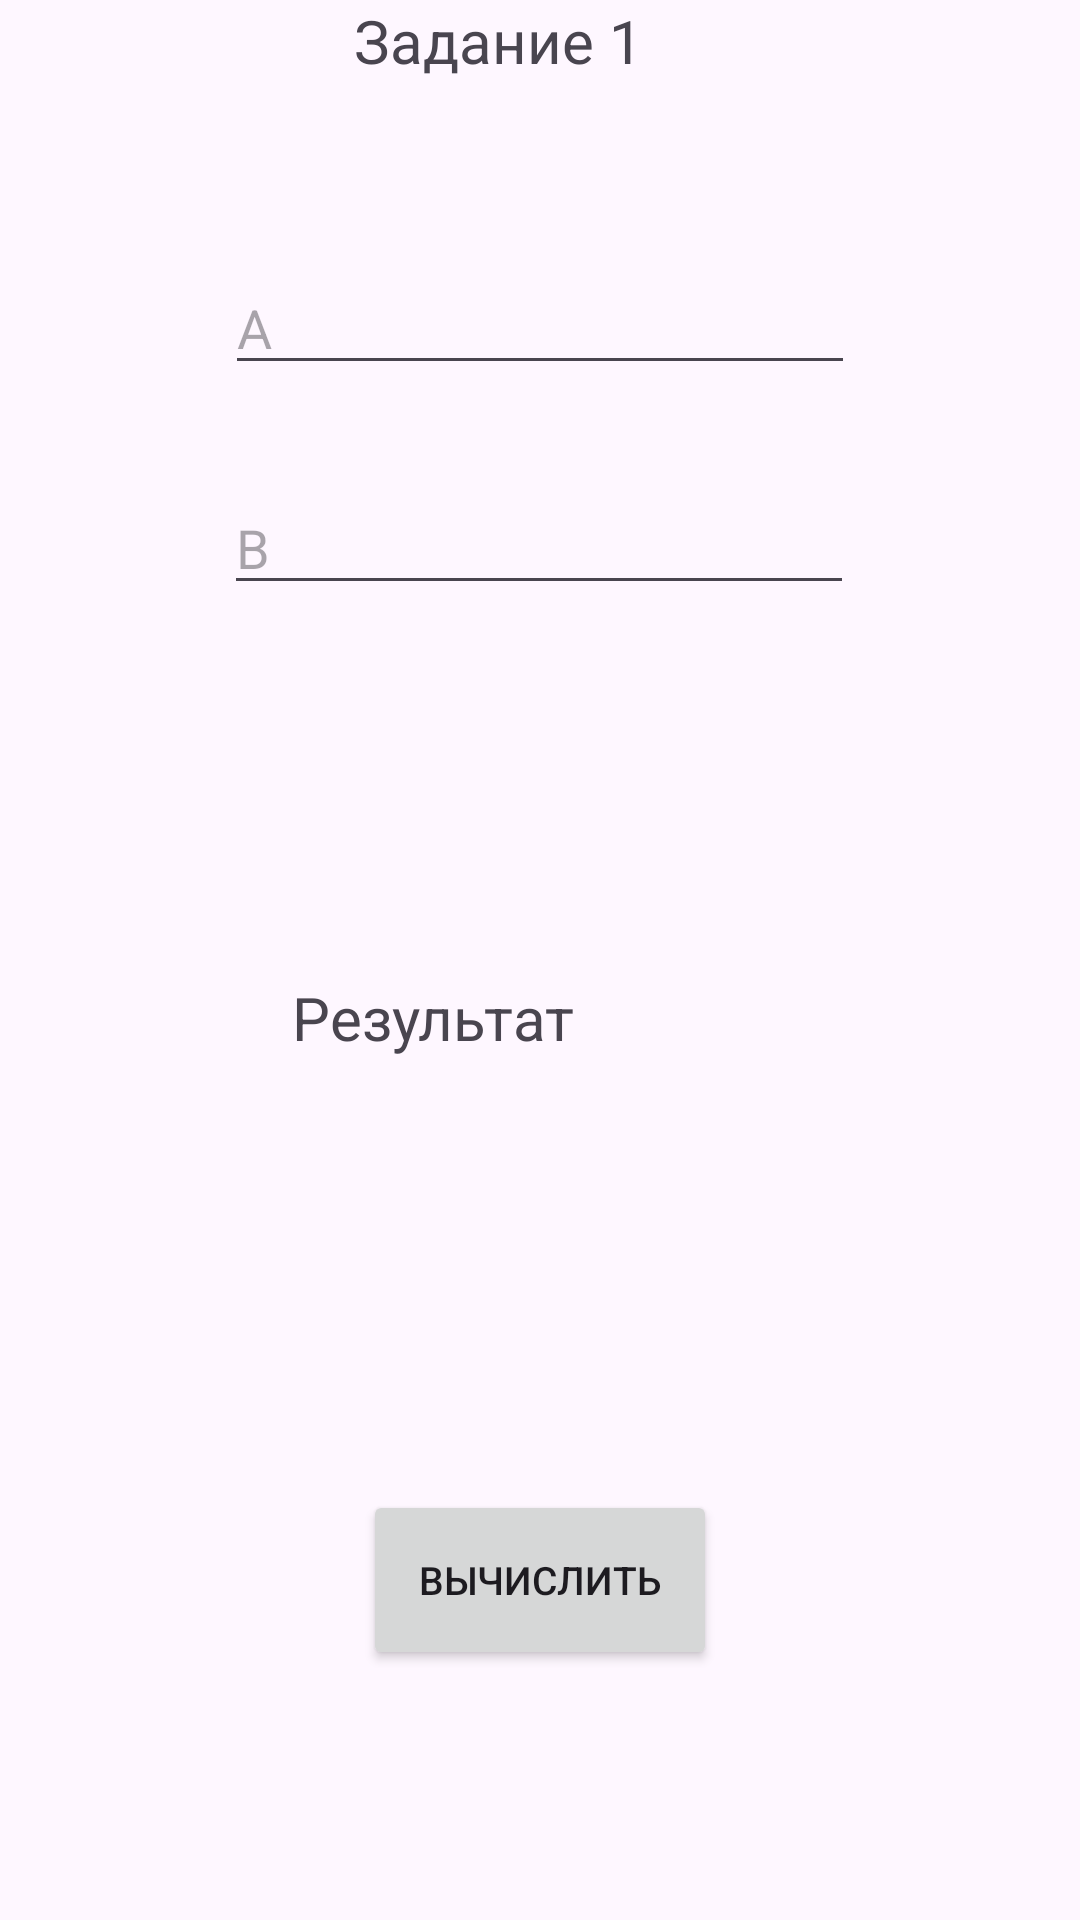

The Android layout XML behind this screen, and the referenced resources:
<!-- AndroidManifest.xml: application theme Theme.MDK0103 -->
<!-- res/layout/activity_main2.xml -->
<?xml version="1.0" encoding="utf-8"?>
<androidx.constraintlayout.widget.ConstraintLayout xmlns:android="http://schemas.android.com/apk/res/android"
    xmlns:app="http://schemas.android.com/apk/res-auto"
    xmlns:tools="http://schemas.android.com/tools"
    android:id="@+id/main"
    android:layout_width="match_parent"
    android:layout_height="match_parent"
    tools:context=".MainActivity2">

    <TextView
        android:id="@+id/textView2"
        android:layout_width="124dp"
        android:layout_height="47dp"
        android:text="Задание 1"
        android:textSize="20dp"
        app:layout_constraintEnd_toEndOf="parent"
        app:layout_constraintStart_toStartOf="parent"
        app:layout_constraintTop_toTopOf="parent" />

    <EditText
        android:id="@+id/editTextText2"
        android:layout_width="wrap_content"
        android:layout_height="wrap_content"
        android:layout_marginTop="32dp"
        android:ems="10"
        android:hint="B"
        android:inputType="text"
        app:layout_constraintEnd_toEndOf="parent"
        app:layout_constraintHorizontal_bias="0.497"
        app:layout_constraintStart_toStartOf="parent"
        app:layout_constraintTop_toBottomOf="@+id/editTextText4" />

    <TextView
        android:id="@+id/Result"
        android:layout_width="164dp"
        android:layout_height="91dp"
        android:layout_marginTop="124dp"
        android:text="Результат"
        android:textSize="20dp"
        app:layout_constraintEnd_toEndOf="parent"
        app:layout_constraintHorizontal_bias="0.497"
        app:layout_constraintStart_toStartOf="parent"
        app:layout_constraintTop_toBottomOf="@+id/editTextText2" />

    <Button
        android:id="@+id/pereh"
        android:layout_width="125dp"
        android:layout_height="73dp"
        android:layout_marginTop="92dp"
        android:onClick="taskOne"
        android:text="Перейти ко 2 заданию"
        android:textSize="15dp"
        app:layout_constraintEnd_toEndOf="parent"
        app:layout_constraintStart_toStartOf="parent"
        app:layout_constraintTop_toBottomOf="@+id/calc" />

    <Button
        android:id="@+id/calc"
        android:layout_width="118dp"
        android:layout_height="60dp"
        android:layout_marginTop="80dp"
        android:text="Вычислить"
        android:textSize="13dp"
        app:layout_constraintEnd_toEndOf="parent"
        app:layout_constraintStart_toStartOf="parent"
        app:layout_constraintTop_toBottomOf="@+id/Result" />

    <EditText
        android:id="@+id/editTextText4"
        android:layout_width="wrap_content"
        android:layout_height="wrap_content"
        android:layout_marginTop="40dp"
        android:ems="10"
        android:inputType="text"
        android:hint="A"
        app:layout_constraintEnd_toEndOf="parent"
        app:layout_constraintStart_toStartOf="parent"
        app:layout_constraintTop_toBottomOf="@+id/textView2" />
</androidx.constraintlayout.widget.ConstraintLayout>
<!-- resources referenced by this layout -->
<resources>
  <style name="Theme.MDK0103" parent="Base.Theme.MDK0103" />
  <style name="Base.Theme.MDK0103" parent="Theme.Material3.DayNight.NoActionBar">
          
          
      </style>
</resources>
